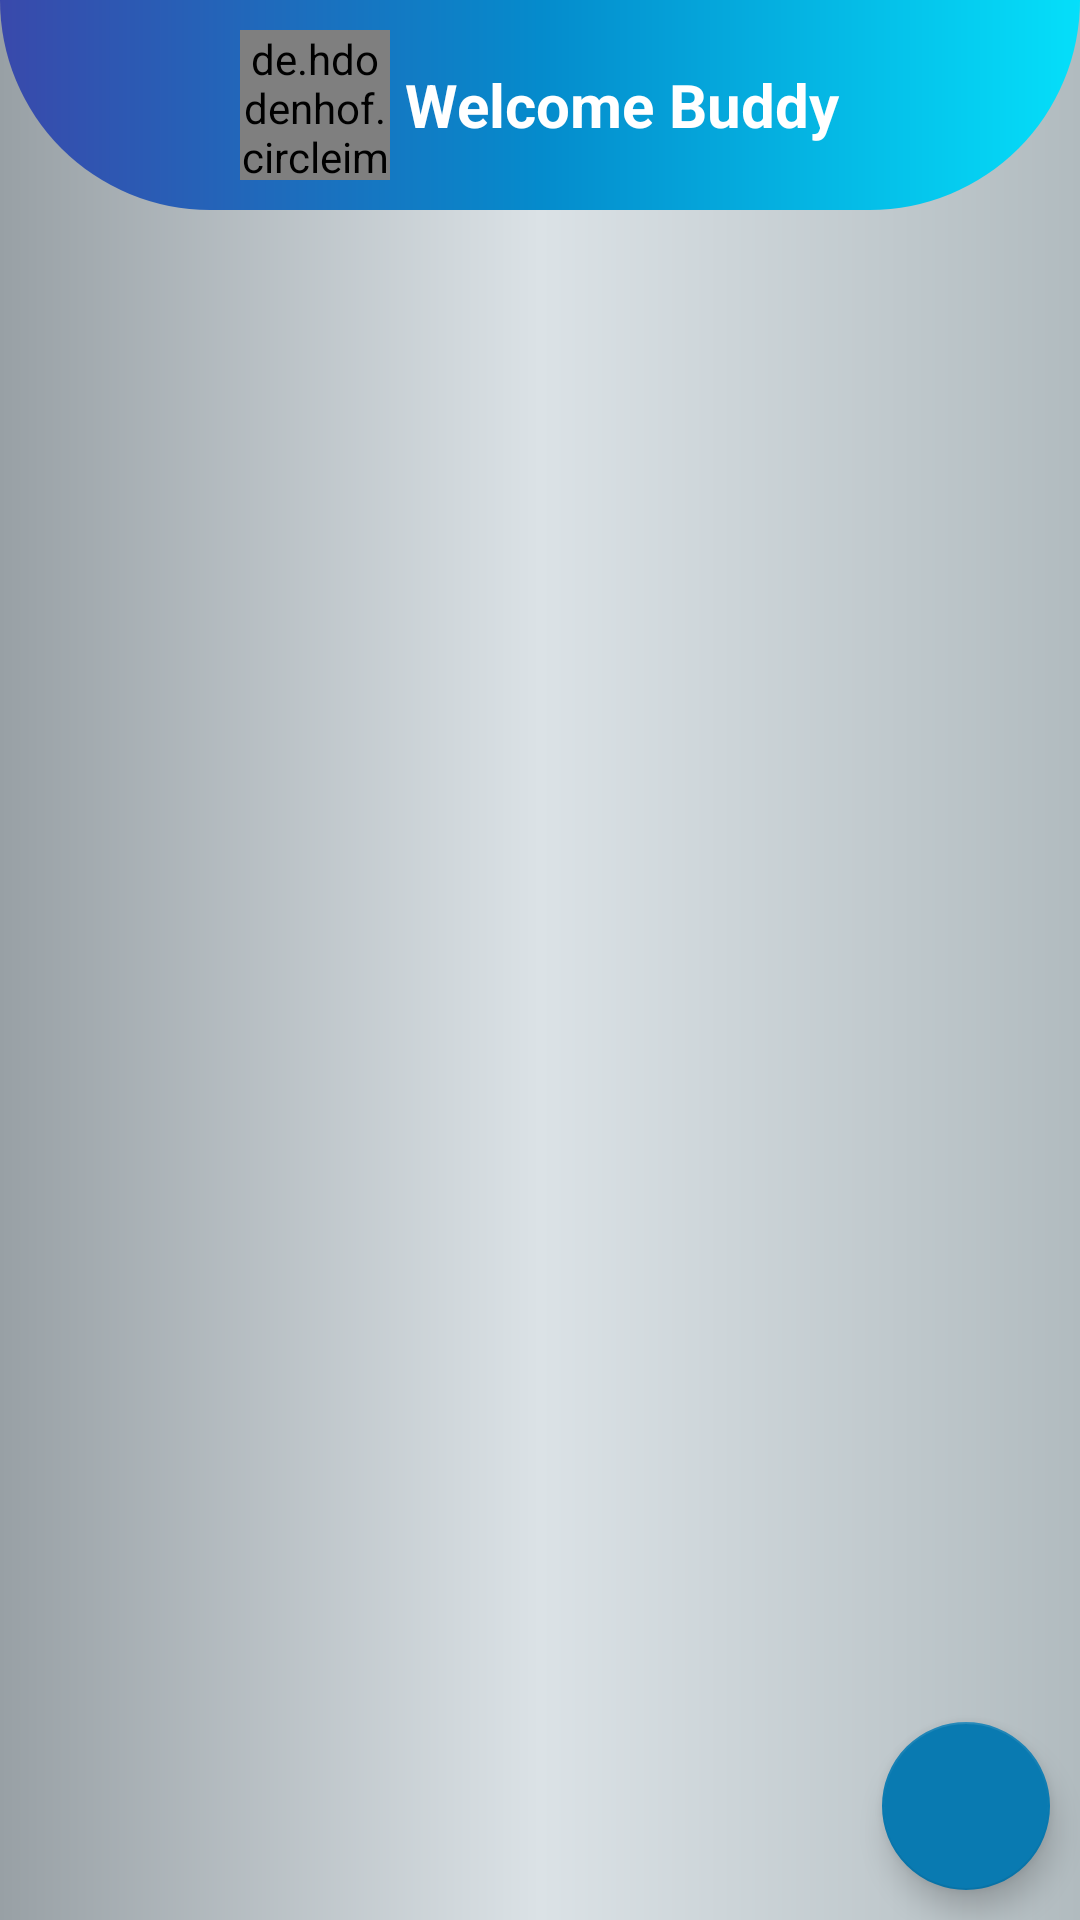

Here is an Android app screen rendered from its layout file. Give the layout XML and the strings, colors and styles it references.
<!-- AndroidManifest.xml: application theme Theme.ToDoTaskManager -->
<!-- res/layout/activity_home.xml -->
<?xml version="1.0" encoding="utf-8"?>
<RelativeLayout xmlns:android="http://schemas.android.com/apk/res/android"
    xmlns:app="http://schemas.android.com/apk/res-auto"
    xmlns:tools="http://schemas.android.com/tools"
    android:id="@+id/homeActivity"
    android:layout_width="match_parent"
    android:layout_height="match_parent"
    android:background="@drawable/home_bg"
    tools:context="app.prabhakar.todotaskmanager.view.activity.HomeActivity">

    <LinearLayout
        android:id="@+id/heading"
        android:layout_width="match_parent"
        android:layout_height="wrap_content"
        android:background="@drawable/header_bg"
        android:gravity="center"
        android:orientation="horizontal"
        android:padding="10dp">

        <de.hdodenhof.circleimageview.CircleImageView
            android:id="@+id/userImage"
            android:layout_width="50dp"
            android:layout_height="50dp"
            android:src="@drawable/user_icon" />

        <TextView
            android:id="@+id/user_name"
            android:layout_width="wrap_content"
            android:layout_height="wrap_content"
            android:layout_gravity="center"
            android:layout_marginLeft="5dp"
            android:backgroundTint="#FFFFFF"
            android:text="Welcome Buddy"
            android:textColor="#FFFFFF"
            android:textSize="20dp"
            android:textStyle="bold" />
    </LinearLayout>

    <pl.droidsonroids.gif.GifImageView
        android:id="@+id/emptyTask"
        android:layout_width="wrap_content"
        android:layout_height="wrap_content"
        android:src="@drawable/empty_task"
        android:visibility="gone" />

    <androidx.recyclerview.widget.RecyclerView
        android:id="@+id/taskRecyclerView"
        android:layout_width="match_parent"
        android:layout_height="match_parent"
        android:layout_below="@id/heading"
        android:layout_marginHorizontal="10dp"
        android:layout_marginTop="5dp"
        tools:listitem="@layout/task_layout" />

    <com.google.android.material.floatingactionbutton.FloatingActionButton
        android:id="@+id/addBtn"
        android:layout_width="wrap_content"
        android:layout_height="wrap_content"
        android:layout_alignParentRight="true"
        android:layout_alignParentBottom="true"
        android:layout_margin="10dp"
        android:foregroundGravity="center"
        android:src="@drawable/add_icon"
        app:backgroundTint="#097AB1" />
</RelativeLayout>
<!-- res/layout/task_layout.xml (included above) -->
<?xml version="1.0" encoding="utf-8"?>
<androidx.cardview.widget.CardView xmlns:android="http://schemas.android.com/apk/res/android"
    xmlns:app="http://schemas.android.com/apk/res-auto"
    android:layout_width="match_parent"
    android:layout_height="wrap_content"
    android:id="@+id/task"
    android:layout_margin="10dp"
    app:cardCornerRadius="15dp">

    <LinearLayout
        android:layout_width="match_parent"
        android:layout_height="wrap_content"
        android:background="@drawable/task_bg"
        android:orientation="horizontal"
        android:weightSum="5">

        <LinearLayout

            android:layout_width="wrap_content"
            android:layout_height="wrap_content"
            android:layout_weight="4.8"
            android:orientation="vertical">

            <LinearLayout
                android:layout_width="match_parent"
                android:layout_height="wrap_content"
                android:layout_margin="10dp"
                android:orientation="horizontal"
                android:weightSum="2">

                <TextView
                    android:id="@+id/title"
                    android:layout_width="wrap_content"
                    android:layout_height="wrap_content"
                    android:layout_marginLeft="5dp"
                    android:layout_weight="1"
                    android:gravity="left"
                    android:text="Task Title"
                    android:textColor="@color/white"
                    android:textSize="22dp"
                    android:textStyle="bold" />

                <TextView
                    android:id="@+id/date"
                    android:layout_width="wrap_content"
                    android:layout_height="wrap_content"
                    android:gravity="center"
                    android:layout_weight="1"
                    android:text="29-11-2021"
                    android:textColor="@color/white"
                    android:textSize="21dp" />

            </LinearLayout>

            <TextView
                android:id="@+id/desc"
                android:layout_width="wrap_content"
                android:layout_height="wrap_content"
                android:layout_marginHorizontal="5dp"
                android:layout_gravity="center"
                android:textAlignment="center"
                android:text="Sample test here "
                android:textColor="#FFFFFF"
                android:textSize="18dp" />

        </LinearLayout>

        <LinearLayout

            android:layout_width="wrap_content"
            android:layout_height="wrap_content"
            android:layout_weight="0.2"
            android:orientation="vertical">

            <ImageView
                android:id="@+id/btnComplete"
                android:layout_width="wrap_content"
                android:layout_height="wrap_content"
                android:layout_margin="5dp"
                android:src="@drawable/read_icon" />

            <ImageView
                android:id="@+id/btnEdit"
                android:layout_width="wrap_content"
                android:layout_height="wrap_content"
                android:layout_margin="5dp"
                android:src="@drawable/edit_icon" />

            <ImageView
                android:id="@+id/btnDelete"
                android:layout_width="wrap_content"
                android:layout_height="wrap_content"
                android:layout_margin="5dp"
                android:src="@drawable/delete_icon" />
        </LinearLayout>
    </LinearLayout>


</androidx.cardview.widget.CardView>
<!-- resources referenced by this layout -->
<resources>
  <!-- drawable header_bg (drawable) -->
  <?xml version="1.0" encoding="utf-8"?>
  <shape xmlns:android="http://schemas.android.com/apk/res/android"
      android:shape="rectangle">
  
      <gradient
          android:centerColor="#058BCC"
          android:endColor="#05DFFA"
          android:startColor="#3949AB" />
      <corners
          android:bottomLeftRadius="150dp"
          android:bottomRightRadius="150dp" />
  </shape>
  <!-- drawable home_bg (drawable) -->
  <?xml version="1.0" encoding="utf-8"?>
  <shape xmlns:android="http://schemas.android.com/apk/res/android"
      android:shape="rectangle">
  
      <gradient
          android:centerColor="#DBE2E6"
          android:endColor="#B1BBBF"
          android:startColor="#98A0A5" />
  
  </shape>
  <!-- drawable task_bg (drawable) -->
  <?xml version="1.0" encoding="utf-8"?>
  <shape xmlns:android="http://schemas.android.com/apk/res/android"
      android:shape="rectangle">
  
      <gradient
          android:centerColor="#E82569"
          android:endColor="#C50949"
          android:startColor="#C5537A" />
      <corners android:radius="15dp" />
  </shape>
  <style name="Theme.ToDoTaskManager" parent="Theme.AppCompat.Light.NoActionBar">
          
          <item name="colorPrimary">@color/purple_500</item>
          <item name="colorPrimaryVariant">#140D10</item>
          <item name="colorOnPrimary">@color/white</item>
          
          <item name="colorSecondary">@color/teal_200</item>
          <item name="colorSecondaryVariant">@color/teal_700</item>
          <item name="colorOnSecondary">@color/black</item>
          
          <item name="android:statusBarColor" tools:targetApi="l">?attr/colorPrimaryVariant</item>
          
      </style>
  <!-- not gathered from this repository: default colours our renderer supplied (Android Studio template values) -->
  <color name="purple_500">#FF6200EE</color>
  <color name="teal_200">#FF03DAC5</color>
  <color name="teal_700">#FF018786</color>
  <color name="black">#FF000000</color>
  <color name="white">#FFFFFFFF</color>
</resources>
